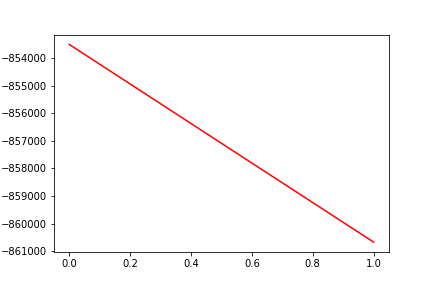

Data behind this chart, as committed beside it:
, date, assets
0, 0, -853499
1, 20170809, -860671
